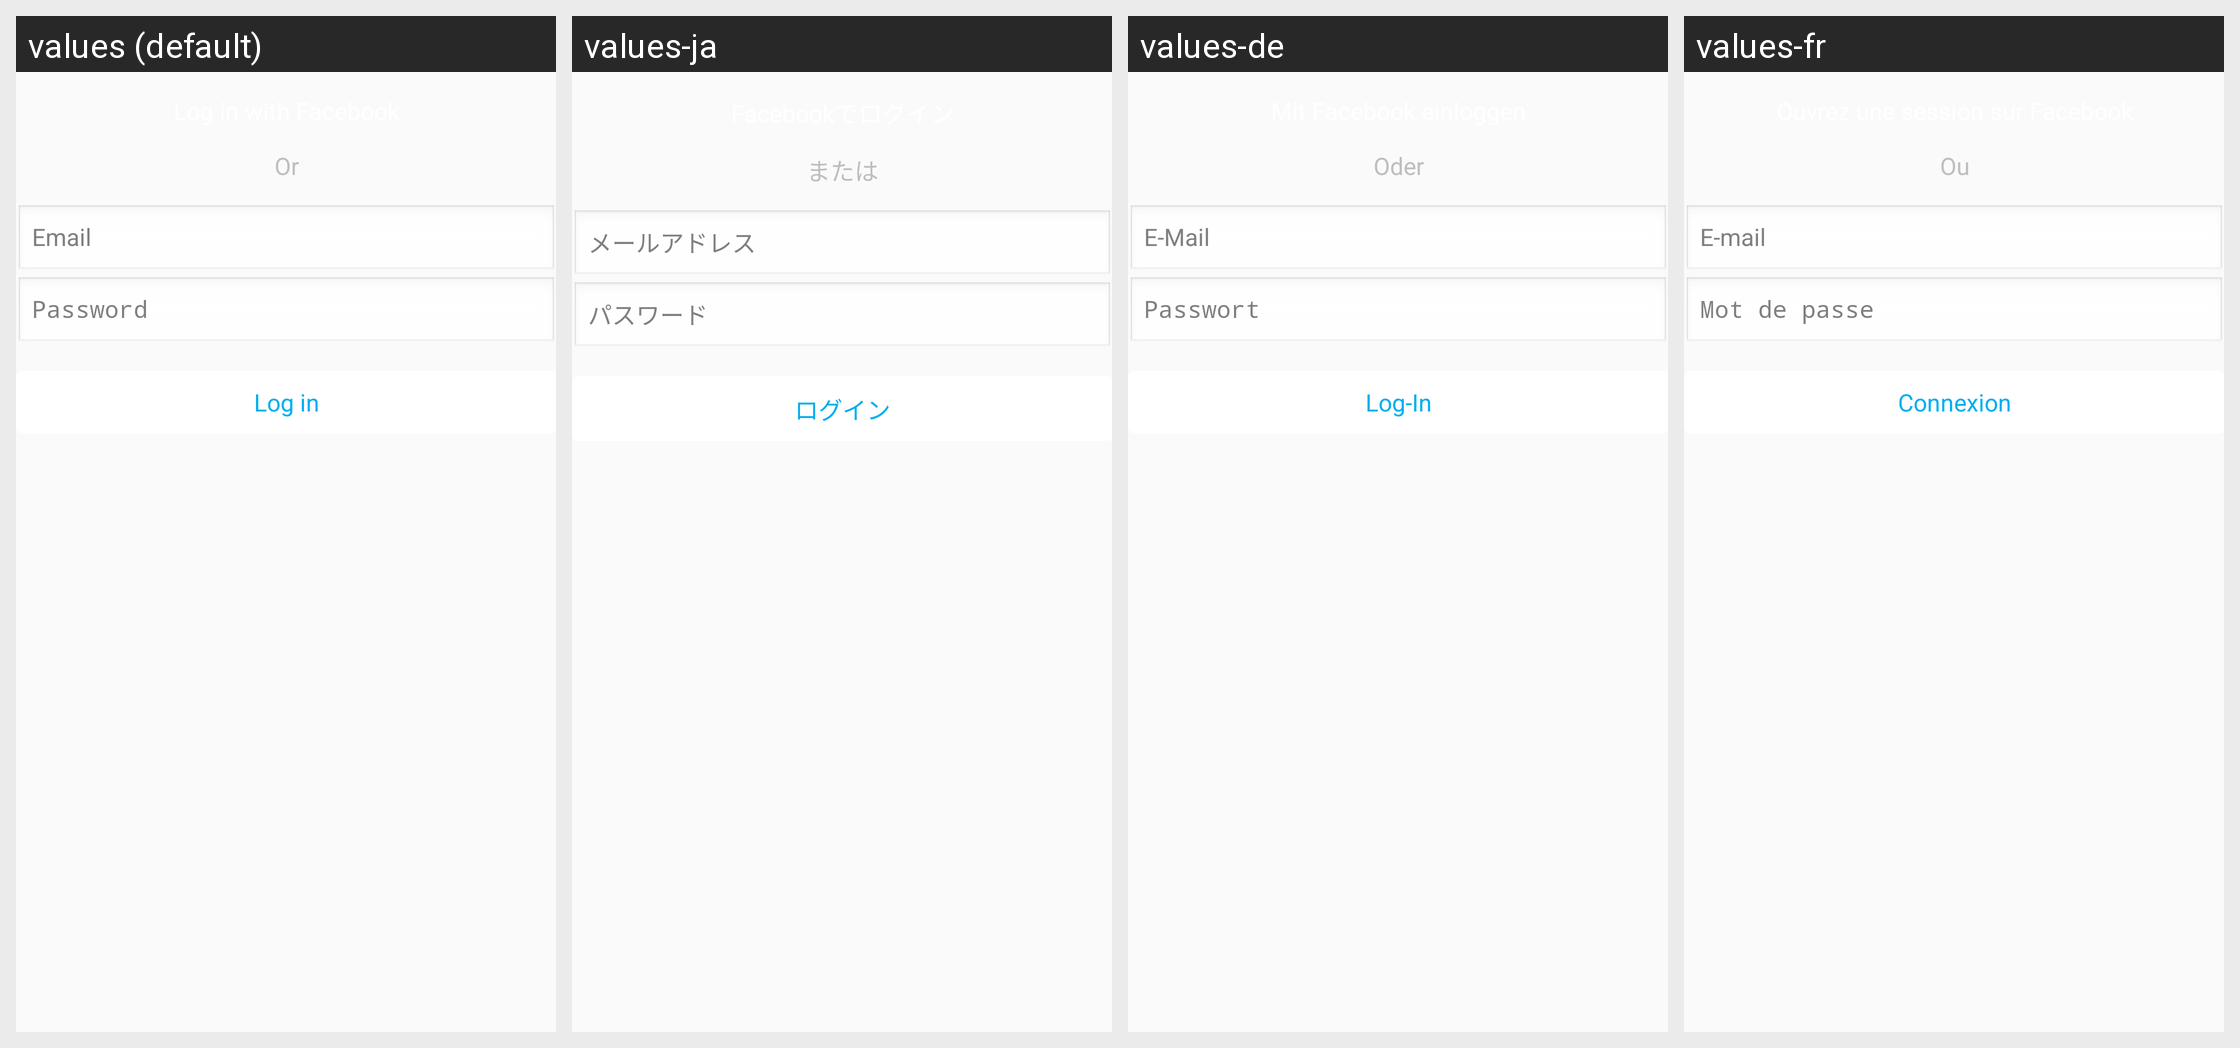

Here is an Android app screen in its default locale and in the app's own translations. Write out the translated-string differences for the strings that appear on this screen.
Android screen res/layout/fragment_login.xml rendered under 4 locales, left to right: values (default), values-ja, values-de, values-fr. Device: Nexus 5 (rendered at 1080×1920; each locale shown at half size, 540×960, under a caption strip naming it); theme android:Theme.Translucent.NoTitleBar.
Other locales in the repository, not shown: values-ca, values-da, values-es, values-it, values-ko, values-pt, values-zh-rCN, values-zh-rTW.
Strings drawn on this screen, with the default value and each locale's value (text and hints the layout hard-codes, and strings that could not be matched under every locale, appear in the picture but are not listed):

register_field_password
  values: Password
  values-ja: パスワード
  values-de: Passwort
  values-fr: Mot de passe

register_field_email
  values: Email
  values-ja: メールアドレス
  values-de: E-Mail
  values-fr: E-mail

register_or
  values: Or
  values-ja: または
  values-de: Oder
  values-fr: Ou

register_button_login
  values: Log in
  values-ja: ログイン
  values-de: Log-In
  values-fr: Connexion
